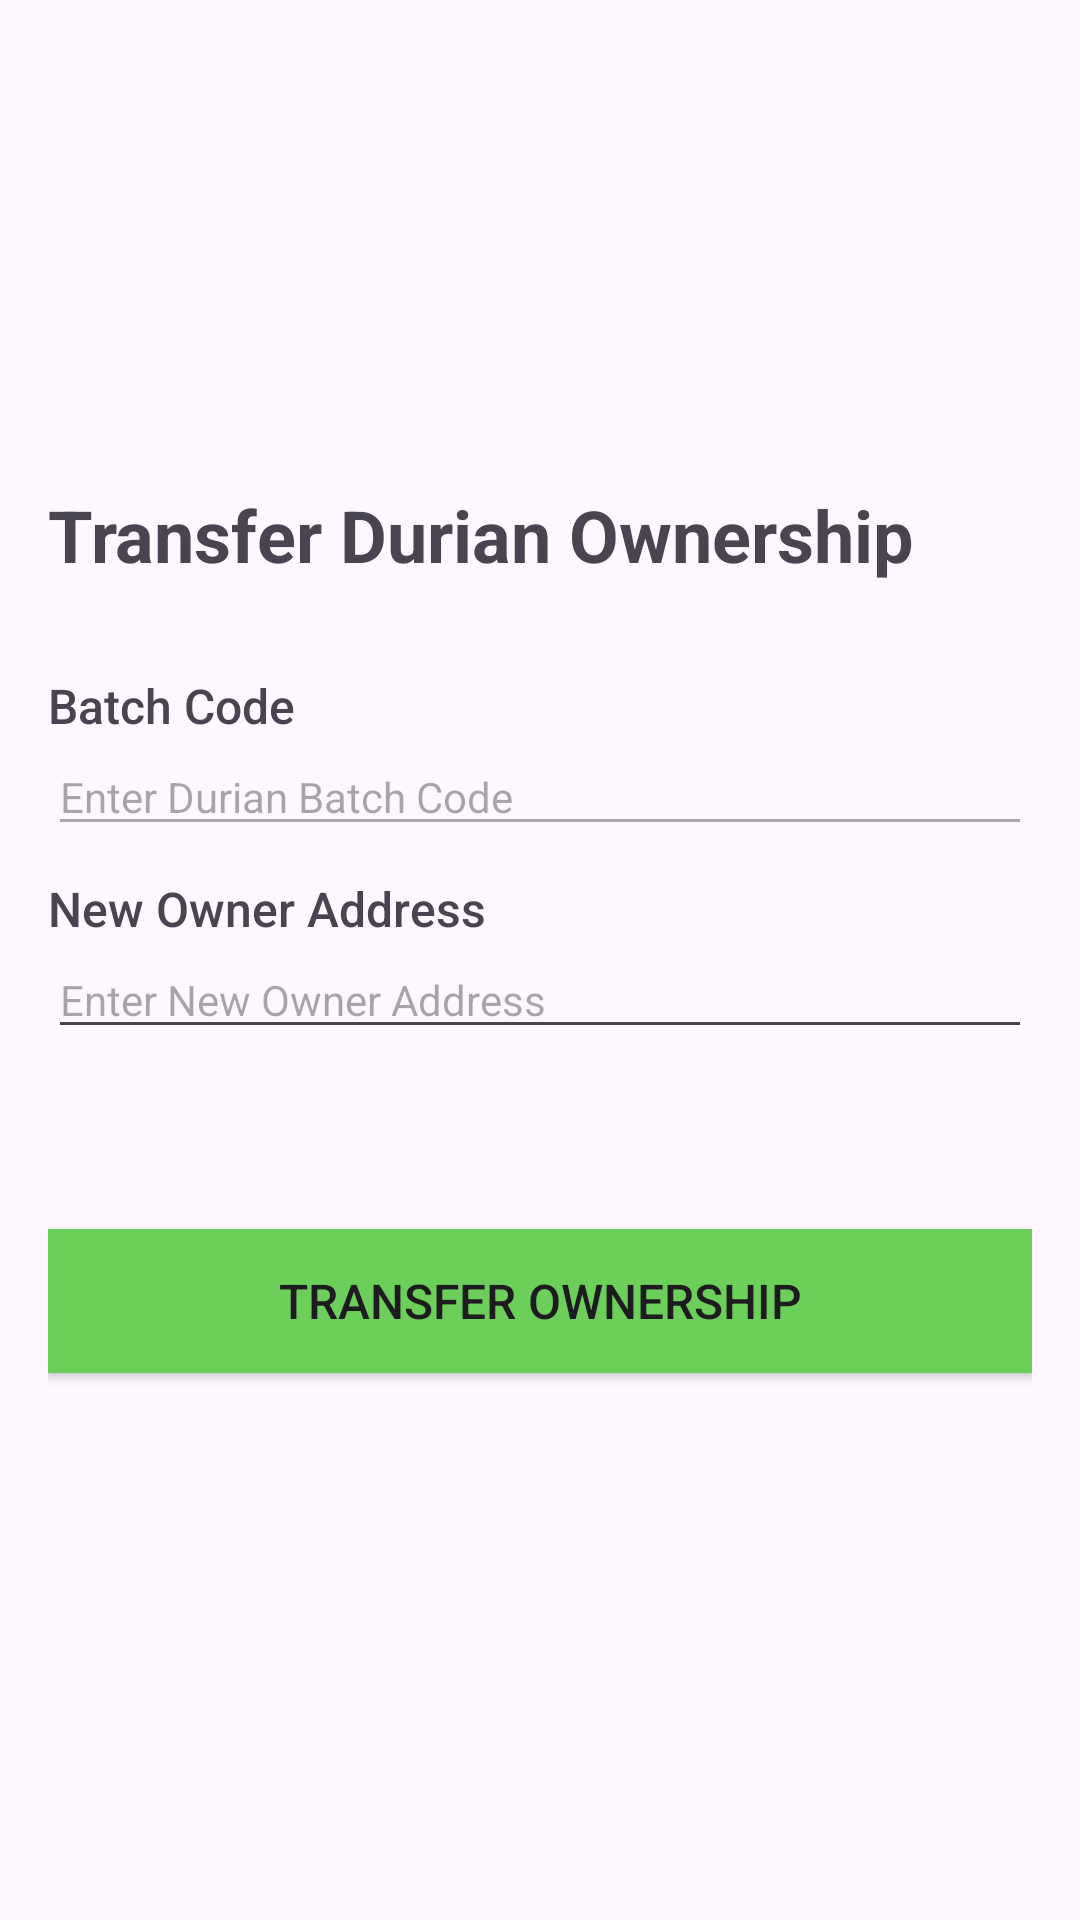

Reconstruct the res/layout file that produces this screen, plus the resources it refers to.
<!-- AndroidManifest.xml: application theme Theme.FYP_DurianTrackingSystem -->
<!-- res/layout/fragment_transfer_ownership.xml -->
<?xml version="1.0" encoding="utf-8"?>
<LinearLayout xmlns:android="http://schemas.android.com/apk/res/android"
    android:layout_width="match_parent"
    android:layout_height="match_parent"
    android:orientation="vertical"
    android:gravity="center_vertical"

    android:padding="16dp">

    
    <TextView
        android:id="@+id/transferOwnershipTitle"
        android:layout_width="wrap_content"
        android:layout_height="wrap_content"
        android:text="Transfer Durian Ownership"
        android:textSize="24sp"
        android:textStyle="bold"
        android:layout_marginBottom="30dp" />

    
    <TextView
        android:id="@+id/batchCodeLabel"
        android:layout_width="wrap_content"
        android:layout_height="wrap_content"
        android:text="Batch Code"
        android:fontFamily="sans-serif-medium"
        android:textSize="16sp" />

    
    <EditText
        android:id="@+id/batchCodeInput"
        android:layout_width="match_parent"
        android:layout_height="wrap_content"
        android:backgroundTint="@android:color/darker_gray"
        android:hint="Enter Durian Batch Code"
        android:textColor="@android:color/black"
        android:textSize="14sp"
        android:inputType="number"
        android:layout_marginBottom="10dp" />

    
    <TextView
        android:id="@+id/newOwnerLabel"
        android:layout_width="wrap_content"
        android:layout_height="wrap_content"
        android:text="New Owner Address"
        android:fontFamily="sans-serif-medium"
        android:textSize="16sp" />

    
    <EditText
        android:id="@+id/newOwnerInput"
        android:layout_width="match_parent"
        android:layout_height="wrap_content"
        android:hint="Enter New Owner Address"
        android:textColor="@android:color/black"
        android:textSize="14sp"
        android:layout_marginBottom="10dp" />

    
    <androidx.appcompat.widget.AppCompatButton
        android:background="@color/lightGreen"

        android:id="@+id/transferOwnershipButton"
        android:layout_width="match_parent"
        android:layout_height="wrap_content"
        android:text="Transfer Ownership"
        android:textSize="16sp"
        android:layout_marginBottom="20dp"
        android:layout_marginTop="50dp" />

    
    <TextView
        android:id="@+id/transferStatus"
        android:layout_width="wrap_content"
        android:layout_height="wrap_content"
        android:text=""
        android:textSize="14sp"
        android:textColor="#FF0000"
        android:visibility="gone"
        android:paddingTop="8dp" />

</LinearLayout>
<!-- resources referenced by this layout -->
<resources>
  <color name="lightGreen">#6ccf59</color>
  <style name="Theme.FYP_DurianTrackingSystem" parent="Base.Theme.FYP_DurianTrackingSystem" />
  <style name="Base.Theme.FYP_DurianTrackingSystem" parent="Theme.Material3.DayNight.NoActionBar">
          
          
      </style>
</resources>
